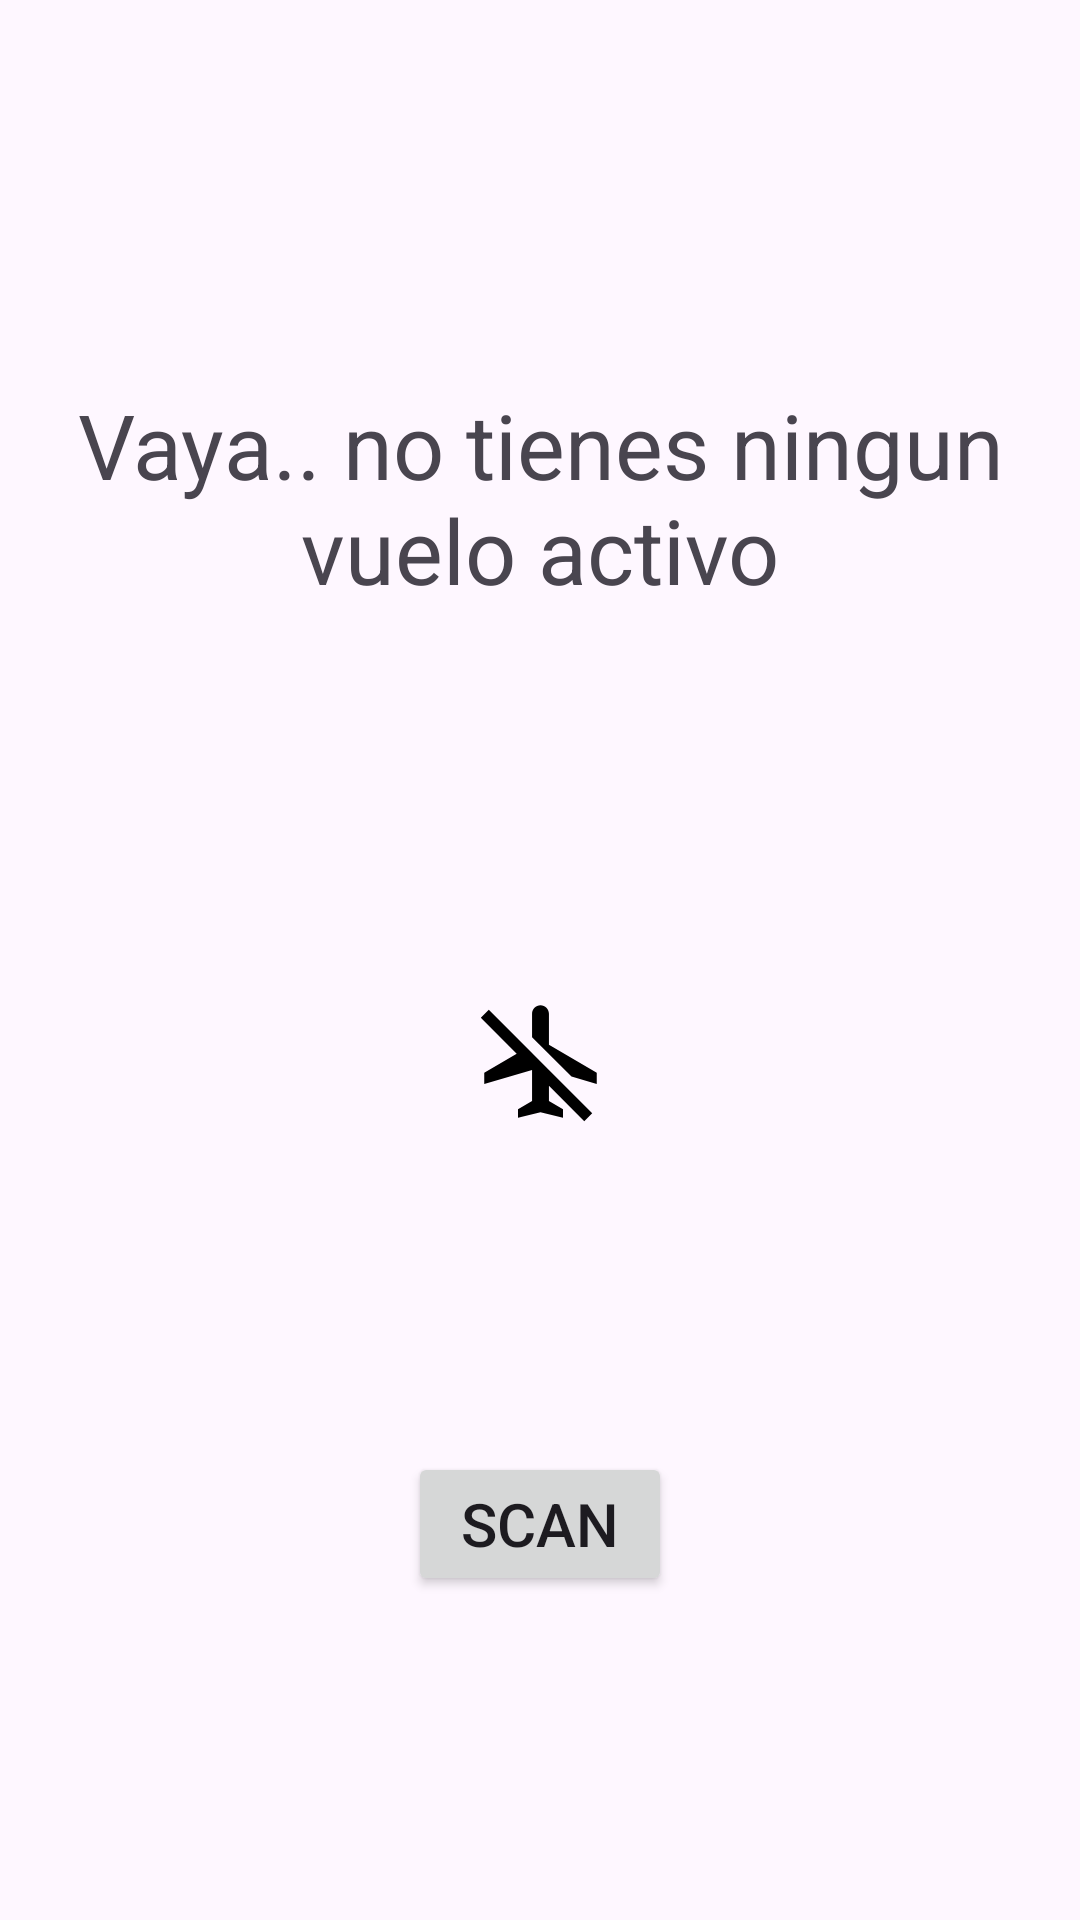

Layout XML and referenced resources for this Android screen:
<!-- AndroidManifest.xml: application theme Theme.MainActivity -->
<!-- res/layout/fragment_home_no_active.xml -->
<?xml version="1.0" encoding="utf-8"?>
<androidx.constraintlayout.widget.ConstraintLayout xmlns:android="http://schemas.android.com/apk/res/android"
    xmlns:tools="http://schemas.android.com/tools"
    android:layout_width="match_parent"
    android:layout_height="match_parent"
    android:background="@drawable/noactive"
    xmlns:app="http://schemas.android.com/apk/res-auto"
    tools:context=".ui.view.nav.home.fragment.HomeNoActiveFragment">

    
    <TextView
        android:id="@+id/tvTittle"
        android:layout_width="wrap_content"
        android:layout_height="wrap_content"
        app:layout_constraintTop_toTopOf="parent"
        android:text="Vaya.. no tienes ningun vuelo activo"
        android:textSize="30sp"
        android:textAlignment="center"
        android:padding="20dp"
        app:layout_constraintBottom_toTopOf="@+id/image"
        app:layout_constraintStart_toStartOf="parent"
        app:layout_constraintEnd_toEndOf="parent"/>

    <ImageView
        android:id="@+id/image"
        android:layout_width="wrap_content"
        android:layout_height="wrap_content"
        android:src="@drawable/ic_no_plane"
        app:layout_constraintTop_toBottomOf="@+id/tvTittle"
        app:layout_constraintEnd_toEndOf="parent"
        app:layout_constraintStart_toStartOf="parent"
        app:layout_constraintBottom_toTopOf="@+id/btnScan"/>


    <Button
        android:id="@+id/btnScan"
        app:layout_constraintTop_toBottomOf="@+id/image"
        android:layout_width="wrap_content"
        android:layout_height="wrap_content"
        android:text="Scan"
        android:textSize="20sp"
        app:layout_constraintBottom_toBottomOf="parent"
        app:layout_constraintStart_toStartOf="parent"
        app:layout_constraintEnd_toEndOf="parent"/>

</androidx.constraintlayout.widget.ConstraintLayout>
<!-- resources referenced by this layout -->
<resources>
  <!-- drawable ic_no_plane (drawable) -->
  <vector android:height="45dp" android:tint="#000000"
      android:viewportHeight="24" android:viewportWidth="24"
      android:width="45dp" xmlns:android="http://schemas.android.com/apk/res/android">
      <path android:fillColor="@android:color/white" android:pathData="M10.5,7.67V3.5C10.5,2.67 11.17,2 12,2c0.83,0 1.5,0.67 1.5,1.5V9l8.5,5v2l-4.49,-1.32L10.5,7.67zM19.78,22.61l1.41,-1.41L13.5,13.5L9.56,9.56L2.81,2.81L1.39,4.22l6.38,6.38L2,14v2l8.5,-2.5V19L8,20.5L8,22l4,-1l4,1l0,-1.5L13.5,19v-2.67L19.78,22.61z"/>
  </vector>
  <style name="Theme.MainActivity" parent="Base.Theme.MainActivity" />
  <style name="Base.Theme.MainActivity" parent="Theme.Material3.DayNight.NoActionBar">
          
          
          <item name="android:colorPrimaryDark">@color/navBar</item>
      </style>
  <color name="navBar">#13546E</color>
</resources>
